Run: headless pygame with SDL's dummy video driver; simulated clock (each Clock.tick advances the game by its frame time, no real sleeping); random seed 0; keys injected as events and as key.get_pressed() state; no mouse input.
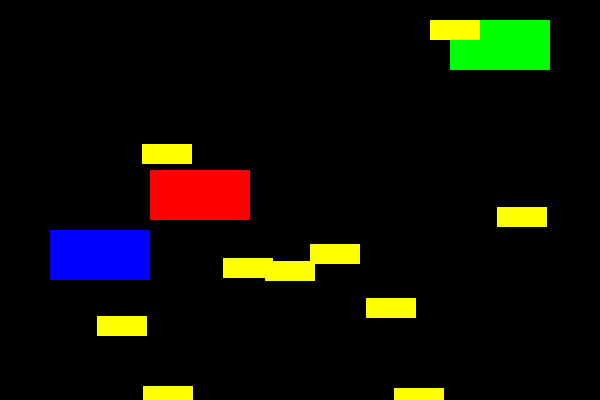
Frame 1 of 4 · flips 1–60 · no input
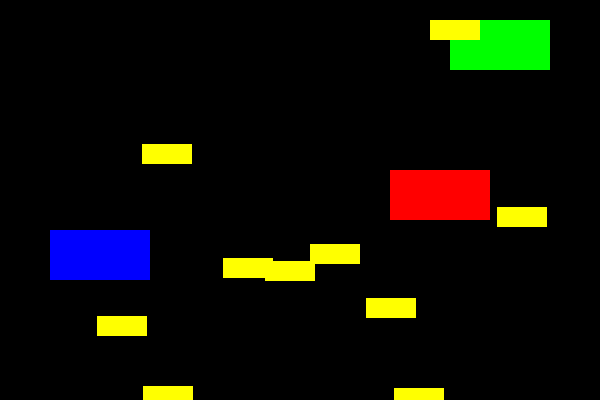
Frame 2 of 4 · flips 61–180 · tapped SPACE, RETURN · held RIGHT (→), D
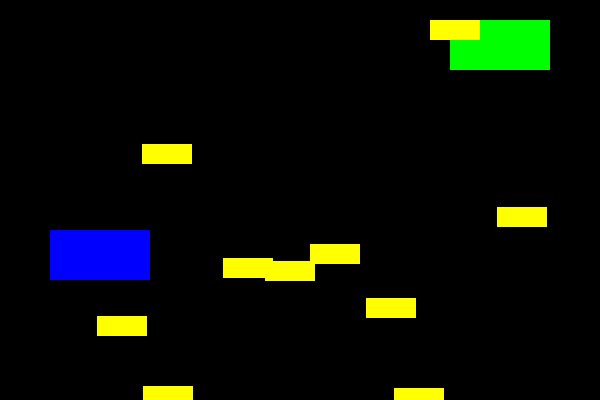
Frame 3 of 4 · flips 181–300 · held DOWN (↓), S
Frame 4 of 4 · flips 301–420 · held LEFT (←), A, UP (↑), W · screen same as frame 1, image omitted

The pygame program that drew these frames:

#importing modules
import random
import pygame
from pygame import * #importing everything else from pygame like constants, classes, etc

pygame.init() #initializing pygame

scr_size = (width,height) = (600,400) #setting a sceen size
FPS = 20 #setting the number of frames per second or FPS
black = (0,0,0) #defining color constants in RGB format
red = (255,0,0)
blue = (0,0,255)
green = (0,255,0)
yellow = (255,255,0)

screen = pygame.display.set_mode(scr_size) #creating a screen object using pygame.display class
clock = pygame.time.Clock() #creating a clock object, used to provide delay to the objects

class Rectangle(pygame.sprite.Sprite): #creating our rectangle class and inheriting from pygame.sprite.Sprite class
    def __init__(self,x,y,sizex,sizey,color): #defining the init function which runs while creating our object from the class by passing several parameters like x,y,sizex etc
        pygame.sprite.Sprite.__init__(self,self.containers) #initializing our super class with self.containers parameter
        self.image = pygame.Surface((sizex,sizey)) #defining our image
        self.rect = self.image.get_rect() #getting the rect coordinates

        self.rect.left = x #setting our left and top coordinates of our rect
        self.rect.top = y

        self.image.fill(color) #filling our rectangle with the desired color
        self.movement = [0,0] #defining the number of pixels our rectangle will move in [x,y] direction

    def draw(self): #defining our draw function
        screen.blit(self.image,self.rect) #drawing our rectangle to the screen

    def update(self): #defining the update function which updates the rect coordinates of our rectangle based on its movement
        self.rect = self.rect.move(self.movement)


def main(): # our main function
    gameOver = False #making game over condition to be False
    rectangles = pygame.sprite.Group() #creating a group object used to group together various sprites

    Rectangle.containers = rectangles #setting the containers to the group object.

    myRectangle = Rectangle(150,170,100,50,red) #creating an object from our Rectangle class
    Rectangle(50,230,100,50,blue) #creating an object from our Rectangle class
    Rectangle(450,20,100,50,green) #creating an object from our Rectangle class

    for i in range(0,10): #creating multiple objects from our rectangle class
        Rectangle(random.randrange(0,width),random.randrange(0,height),50,20,yellow)

    while not gameOver: #running our game loop
        for event in pygame.event.get(): #getting all the events like keypress, mouse movement,etc using pygame.event.get()
            if event.type == pygame.QUIT: #if close button(X) is pressed, then quit the program
                quit()

            if event.type == pygame.KEYDOWN: #if a key is pressed
                if event.key == pygame.K_LEFT: #if left key is pressed
                    myRectangle.movement[0] = -2 #the rectangle will move 2 pixels in x direction
                if event.key == pygame.K_RIGHT: #similarly for right, up and down key presses
                    myRectangle.movement[0] = 2
                if event.key == pygame.K_UP:
                    myRectangle.movement[1] = -2
                if event.key == pygame.K_DOWN:
                    myRectangle.movement[1] = 2

            if event.type == pygame.KEYUP: #if a key is unpressed
                if event.key == pygame.K_LEFT or event.key == pygame.K_RIGHT: #if either left or right key is lifted
                    myRectangle.movement[0] = 0 #stop the rectangle's movement

                if event.key == pygame.K_UP or event.key == pygame.K_DOWN:
                    myRectangle.movement[1] = 0

        rectangles.update() #updating all our rectangles

        screen.fill(black) #filling the entire screen with black so that to erase everything and redraw them later on
        rectangles.draw(screen) #drawing all our rectangles to the screen

        pygame.display.update() #updating the display for any changes on the screen
        clock.tick(FPS) #providing a delay of 1/FPS seconds

    pygame.quit() #quitting from pygame
    quit() #quitting the program

main() #running our main function
